Run: headless pygame with SDL's dummy video driver; simulated clock (each Clock.tick advances the game by its frame time, no real sleeping); random seed 0; keys injected as events and as key.get_pressed() state; no mouse input.
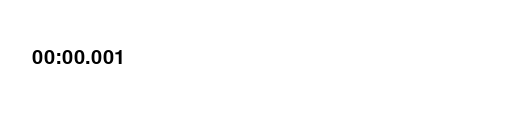
Frame 1 of 4 · flips 1–60 · no input
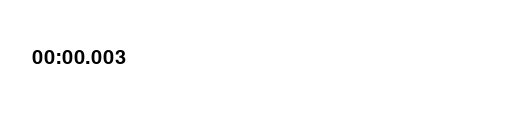
Frame 2 of 4 · flips 61–180 · tapped SPACE, RETURN · held RIGHT (→), D
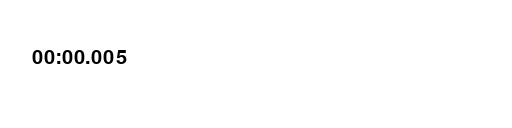
Frame 3 of 4 · flips 181–300 · held DOWN (↓), S
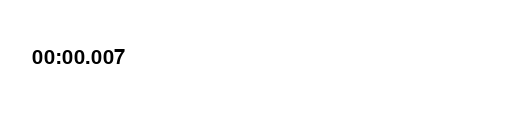
Frame 4 of 4 · flips 301–420 · held LEFT (←), A, UP (↑), W

The pygame program that drew these frames:

"""test display"""
import datetime
import pygame


pygame.init()  # pylint: disable=E1101
screen = pygame.display.set_mode((512, 128))
clock = pygame.time.Clock()

counter, text = 10, '10'.rjust(3)
# pygame.time.set_timer(pygame.USEREVENT, 1000)
font = pygame.font.SysFont('Consolas', 30)


def time_to_str(time_delta):
    """timedalta to str."""
    # 表示したい形式に変換（小数点第２位までに変換）
    minutes, seconds = divmod(time_delta.seconds, 60)
    hours, minutes = divmod(minutes, 60)
    if 0 < hours:
        raise OverflowError("時間がオーバーしました")
    result_str = f"{minutes:02d}:{seconds:02d}"
    if time_delta.microseconds != 0:
        microseconds = int(time_delta.microseconds/1000)
        result_str = result_str + f".{microseconds:03d}"
    return result_str


start_time = datetime.datetime.now()

RUN = True
while RUN:
    for e in pygame.event.get():
        # if e.type == pygame.USEREVENT:
        #     counter -= 1
        #     text = str(counter).rjust(3) if counter > 0 else 'boom!'
        # text = str(clock.get_time())
        # pygame.time.set_timer(pygame.USEREVENT)
        # print(pygame.time.get_ticks())
        if e.type == pygame.QUIT:  # pylint: disable=E1101
            RUN = False
    text = time_to_str(datetime.datetime.now() - start_time)
    screen.fill((255, 255, 255))
    screen.blit(font.render(text, True, (0, 0, 0)), (32, 48))
    pygame.display.flip()
    # clock.tick(60)
